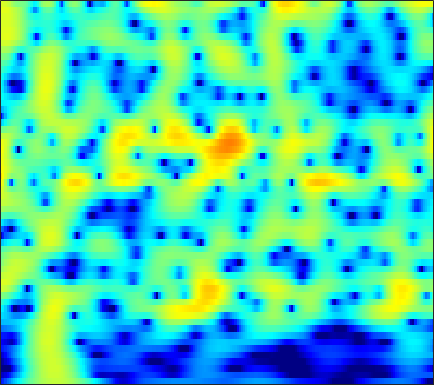

Source data for this figure (header and first rows):
-17.159, -16.081, -14.464, -12.816, -11.613, -10.086, -8.6575, -7.6523, -6.3979, -5.2337, -4.1564, -3.403, -2.4659, -1.6073, -1.0129, -0.28518, 0.37075, 0.81618, 1.348, 1.8083, 2.1978, 2.4432, 2.7084, 2.9034
-21.24, -20.7, -19.48, -17.88, -16.52, -14.64, -12.75, -11.37, -9.598, -7.927, -6.368, -5.276, -3.922, -2.687, -1.836, -0.8033, 0.1159, 0.7314, 1.455, 2.069, 2.575, 2.884, 3.201, 3.411
-30.23, -33.44, -32.84, -27.26, -23.72, -19.89, -16.72, -14.62, -12.13, -9.898, -7.891, -6.516, -4.842, -3.34, -2.319, -1.093, -0.0146, 0.7003, 1.532, 2.227, 2.788, 3.123, 3.456, 3.659
-23.04, -21.93, -20.3, -18.57, -17.22, -15.38, -13.52, -12.13, -10.31, -8.552, -6.875, -5.681, -4.184, -2.807, -1.857, -0.706, 0.312, 0.9873, 1.769, 2.416, 2.927, 3.221, 3.495, 3.632
-21.3, -19.78, -17.85, -16.04, -14.74, -13.07, -11.45, -10.26, -8.691, -7.166, -5.695, -4.638, -3.3, -2.054, -1.189, -0.1337, 0.8003, 1.418, 2.125, 2.697, 3.128, 3.359, 3.54, 3.575
-17.1, -16.7, -16, -15.13, -14.35, -13.18, -11.82, -10.7, -9.124, -7.503, -5.896, -4.731, -3.257, -1.897, -0.9619, 0.166, 1.151, 1.792, 2.511, 3.072, 3.47, 3.66, 3.765, 3.699
-18.33, -18.6, -19.3, -20.46, -21.44, -21.78, -19.56, -16.92, -13.43, -10.37, -7.754, -6.04, -4.031, -2.296, -1.155, 0.1747, 1.3, 2.014, 2.799, 3.396, 3.805, 3.988, 4.066, 3.953
-17.18, -16.98, -17.13, -17.59, -17.94, -17.95, -16.8, -15.17, -12.52, -9.892, -7.519, -5.93, -4.039, -2.379, -1.272, 0.0336, 1.148, 1.86, 2.647, 3.251, 3.672, 3.87, 3.974, 3.892
-12.75, -12.42, -11.99, -11.55, -11.21, -10.69, -9.975, -9.278, -8.188, -6.988, -5.732, -4.774, -3.497, -2.252, -1.357, -0.2374, 0.774, 1.448, 2.225, 2.852, 3.319, 3.558, 3.721, 3.704
-9.261, -9.229, -9.13, -9.005, -8.916, -8.763, -8.497, -8.19, -7.643, -6.973, -6.168, -5.463, -4.396, -3.234, -2.331, -1.134, 0.01048, 0.8133, 1.787, 2.619, 3.277, 3.644, 3.943, 4.02
-7.493, -7.756, -8.272, -9.114, -9.843, -10.75, -11.42, -11.69, -11.7, -11.33, -10.7, -10.07, -8.941, -7.453, -6.103, -4.15, -2.195, -0.8226, 0.8269, 2.216, 3.315, 3.945, 4.529, 4.819
-6.059, -6.606, -8.11, -10.46, -12.88, -17.8, -29.33, -31.2, -21.21, -18.2, -17.48, -18.53, -23.99, -25.68, -16.79, -10.37, -6.145, -3.693, -1.069, 0.9483, 2.492, 3.388, 4.279, 4.847
-3.339, -3.987, -5.066, -6.34, -7.505, -9.003, -10.21, -11.02, -11.68, -11.77, -11.88, -12.05, -11.92, -10.91, -9.672, -7.631, -5.376, -3.695, -1.653, 0.0795, 1.507, 2.389, 3.327, 3.993
0.2612, -0.1006, -0.6069, -1.385, -2.123, -3.172, -4.315, -5.197, -6.314, -7.499, -8.746, -9.417, -9.604, -8.935, -8.008, -6.39, -4.542, -3.16, -1.505, -0.122, 1.046, 1.784, 2.561, 3.097
3.59, 3.445, 3.018, 2.378, 1.816, 0.8507, -0.3323, -1.373, -3.196, -5.685, -9.049, -12.93, -25.79, -16.88, -11.32, -7.093, -4.286, -2.749, -1.234, -0.1026, 0.741, 1.194, 1.576, 1.763
4.28, 4.279, 4.112, 3.875, 3.587, 3.022, 2.264, 1.55, 0.4707, -0.6646, -1.903, -2.754, -3.416, -3.514, -3.302, -2.714, -2.061, -1.683, -1.357, -1.175, -1.193, -1.335, -1.635, -2.028
2.841, 3.135, 3.479, 3.647, 3.633, 3.521, 3.256, 2.983, 2.573, 2.048, 1.48, 1.104, 0.6122, 0.1015, -0.2411, -0.7031, -1.29, -1.823, -2.652, -3.716, -5.026, -6.091, -7.468, -8.652
1.07, 1.742, 2.524, 3, 3.225, 3.44, 3.511, 3.492, 3.349, 3.077, 2.774, 2.488, 1.982, 1.405, 0.9163, 0.09153, -0.9581, -1.893, -3.471, -5.611, -8.442, -11.29, -17.13, -27.94
-0.2311, 0.6564, 1.498, 2.123, 2.538, 2.895, 3.112, 3.183, 3.162, 3.085, 2.906, 2.684, 2.351, 1.94, 1.525, 0.8606, 0.05704, -0.7074, -1.964, -3.445, -5.261, -6.796, -8.768, -10.28
-0.9189, -0.249, 0.3761, 0.967, 1.359, 1.686, 1.88, 1.935, 1.944, 1.892, 1.72, 1.602, 1.509, 1.384, 1.287, 1.192, 1.019, 0.8032, 0.4496, -0.03527, -0.682, -1.189, -1.901, -2.649
-2.593, -2.324, -1.774, -1.185, -0.9518, -0.6756, -0.5504, -0.5822, -0.7818, -1.242, -1.746, -2.024, -2.197, -1.877, -1.274, -0.3126, 0.6075, 1.229, 1.864, 2.228, 2.422, 2.43, 2.27, 1.978
-8.773, -8.245, -6.995, -5.967, -5.497, -4.869, -4.54, -4.516, -4.963, -6.102, -8.139, -11.04, -18.23, -14.26, -8.678, -4.166, -1.24, 0.3924, 1.968, 3.041, 3.773, 4.088, 4.277, 4.242
-21.25, -16.81, -13.75, -12.81, -11.9, -10.75, -9.646, -8.842, -8.062, -7.548, -7.651, -7.763, -7.531, -6.438, -4.898, -2.735, -0.7009, 0.6016, 1.979, 3.057, 3.796, 4.163, 4.443, 4.457
-12.54, -13.41, -15.52, -19.03, -24.15, -24.32, -16.09, -12.58, -9.367, -7.191, -5.638, -4.609, -3.479, -2.339, -1.492, -0.4055, 0.6599, 1.371, 2.212, 2.908, 3.41, 3.689, 3.89, 3.905
-6.637, -7.577, -8.882, -9.976, -10.69, -10.32, -9.062, -7.789, -6.041, -4.552, -3.265, -2.418, -1.508, -0.6558, -0.1249, 0.525, 1.11, 1.481, 1.943, 2.303, 2.599, 2.777, 2.919, 2.985
-1.745, -2.135, -2.518, -2.907, -2.976, -2.939, -2.688, -2.387, -1.884, -1.397, -0.872, -0.5687, -0.1891, 0.1001, 0.2466, 0.4133, 0.4875, 0.5317, 0.5763, 0.6187, 0.7388, 0.8462, 1.054, 1.289
1.52, 1.367, 1.102, 0.9142, 0.8035, 0.6487, 0.5917, 0.5738, 0.5495, 0.5505, 0.4964, 0.4167, 0.2783, -0.008148, -0.2596, -0.7344, -1.327, -1.822, -2.544, -3.102, -3.386, -3.282, -2.709, -1.867
3.33, 3.145, 2.852, 2.587, 2.333, 2.078, 1.814, 1.624, 1.363, 1.09, 0.7221, 0.4368, -0.1047, -0.745, -1.358, -2.397, -3.721, -5.05, -7.351, -10.72, -14.91, -14.91, -10.41, -6.57
4.024, 3.614, 3.083, 2.469, 2.051, 1.651, 1.283, 1.062, 0.7994, 0.4491, 0.04029, -0.3483, -1.029, -1.754, -2.455, -3.418, -4.6, -5.626, -7.211, -9.079, -10.37, -10.21, -8.218, -5.745
4.496, 3.554, 2.061, 0.4477, -0.4446, -1.202, -1.129, -0.8639, -0.5487, -0.548, -0.8238, -1.361, -2.164, -3.253, -3.968, -4.676, -5.066, -5.072, -5.039, -4.76, -4.456, -3.997, -3.242, -2.243
6.106, 4.498, 1.25, -3.689, -11.67, -15.13, -5.344, -2.548, -0.7754, -0.1343, -0.5885, -1.372, -3.383, -6.552, -9.851, -13.27, -9.727, -7.077, -4.682, -3.205, -2.382, -1.996, -1.761, -1.495
6.936, 5.79, 4.103, 2.149, 1.096, 0.1516, 0.1919, 0.4175, 0.612, 0.4874, -0.1264, -0.9199, -2.54, -4.633, -6.244, -7.357, -6.447, -5.339, -3.946, -3.317, -3.201, -3.725, -5.122, -7.958
6.014, 5.365, 4.395, 3.465, 2.76, 1.958, 1.301, 0.8941, 0.4445, -0.05595, -0.4865, -0.9728, -1.504, -2.161, -2.449, -2.863, -2.938, -3.019, -3.01, -3.259, -3.698, -4.345, -5.505, -7.043
5.437, 4.864, 3.962, 3.027, 2.22, 1.311, 0.3899, -0.1672, -0.7407, -1.131, -1.323, -1.403, -1.397, -1.396, -1.403, -1.425, -1.495, -1.544, -1.712, -1.887, -2.251, -2.469, -2.847, -3.114
5.467, 4.778, 3.735, 2.303, 1.241, -0.588, -2.337, -3.517, -4.451, -4.237, -3.534, -2.713, -1.909, -1.134, -0.7973, -0.3743, -0.2211, -0.1551, -0.247, -0.4151, -0.6572, -0.8638, -1.1, -1.269
5.736, 5.078, 3.828, 2.278, 0.5844, -2.17, -6.494, -11.88, -35.05, -11.28, -6.23, -3.958, -2.071, -0.8071, -0.1339, 0.4206, 0.7361, 0.7476, 0.6243, 0.1932, -0.3159, -0.8508, -1.467, -1.879
5.185, 4.776, 3.928, 2.839, 1.796, 0.1976, -1.512, -2.691, -3.645, -3.53, -2.746, -2.148, -1.22, -0.5812, -0.07092, 0.3093, 0.5747, 0.5587, 0.2614, -0.4645, -1.865, -3.332, -6.331, -9.816
3.155, 3.047, 2.925, 2.434, 2.179, 1.441, 0.7351, 0.1574, -0.5489, -1.314, -1.913, -2.419, -2.748, -2.703, -2.395, -1.621, -0.9026, -0.4259, -0.2328, -0.4542, -1.303, -2.388, -4.27, -6.12
-1.002, -0.6327, -0.1918, 0.2135, 0.2566, 0.3262, 0.01341, -0.3653, -1.201, -2.451, -4.483, -6.454, -10.84, -14.24, -11.35, -6.402, -3.318, -1.703, -0.2798, 0.4992, 0.9156, 0.9787, 1.002, 1.067
-8.641, -7.165, -5.405, -3.704, -3.026, -2.061, -1.735, -1.697, -2.051, -2.743, -3.965, -5.153, -6.757, -7.469, -6.556, -4.319, -2.217, -0.8666, 0.5427, 1.508, 2.204, 2.529, 2.785, 2.933
-18.48, -13.43, -9.456, -6.634, -5.347, -3.963, -3.013, -2.579, -2.198, -2.047, -1.951, -1.985, -1.817, -1.439, -1.054, -0.262, 0.6126, 1.227, 1.998, 2.588, 2.968, 3.16, 3.191, 3.045
-10.09, -9.07, -7.782, -6.499, -5.5, -4.644, -3.777, -3.257, -2.607, -2.058, -1.493, -1.026, -0.4445, 0.2367, 0.7389, 1.409, 2.093, 2.539, 3.031, 3.386, 3.527, 3.5, 3.281, 2.785
-6.491, -6.435, -6.242, -6.14, -5.839, -5.589, -5.257, -4.894, -4.335, -3.6, -2.777, -2.005, -1.014, 0.002721, 0.7962, 1.721, 2.535, 3.063, 3.585, 3.908, 4.017, 3.902, 3.534, 2.865
-5.305, -5.948, -6.74, -7.535, -8.317, -8.776, -9.192, -9.221, -8.91, -7.987, -6.603, -5.331, -3.413, -1.62, -0.3317, 1.178, 2.398, 3.151, 3.905, 4.365, 4.55, 4.499, 4.135, 3.472
-5.571, -6.925, -9.254, -11.91, -14.01, -16.67, -17.65, -18.32, -19.46, -19.78, -15.37, -11.73, -7.318, -3.971, -1.984, 0.2379, 1.952, 2.951, 3.972, 4.628, 4.93, 4.964, 4.714, 4.138
-5.68, -7.413, -10.35, -14.78, -19.8, -28.06, -24.13, -21.56, -20.39, -19.14, -15.46, -12.12, -7.902, -4.536, -2.514, -0.2487, 1.545, 2.598, 3.691, 4.437, 4.841, 4.919, 4.777, 4.314
-4.542, -5.667, -7.472, -9.294, -10.57, -12.05, -12.53, -12.39, -11.78, -10.56, -8.883, -7.527, -5.426, -3.329, -1.895, -0.1619, 1.34, 2.278, 3.256, 3.957, 4.383, 4.499, 4.405, 4.036
-3.171, -3.723, -4.622, -5.65, -6.29, -7.165, -7.903, -8.2, -8.236, -7.808, -6.838, -5.856, -4.385, -2.769, -1.564, -0.1135, 1.168, 2.01, 2.907, 3.554, 3.954, 4.103, 4.051, 3.745
-1.842, -2.035, -2.528, -3.38, -4.169, -5.399, -7.035, -8.385, -9.959, -10.52, -9.194, -7.524, -5.291, -3.229, -1.833, -0.2987, 0.9735, 1.792, 2.668, 3.306, 3.719, 3.9, 3.914, 3.684
-0.2445, -0.1736, -0.4167, -1.085, -2.009, -3.635, -5.955, -8.505, -13.93, -20.39, -13.1, -9.058, -5.699, -3.41, -2.053, -0.6384, 0.4808, 1.184, 2.003, 2.657, 3.129, 3.355, 3.497, 3.402
1.667, 1.897, 1.846, 1.469, 1.011, 0.02526, -1.212, -2.203, -3.415, -4.139, -4.164, -3.783, -3.229, -2.72, -2.398, -1.953, -1.446, -0.9897, -0.2546, 0.5416, 1.259, 1.66, 2.022, 2.141
3.387, 3.661, 3.785, 3.638, 3.409, 2.931, 2.264, 1.693, 0.91, 0.1111, -0.7249, -1.417, -2.432, -3.716, -4.942, -6.69, -7.741, -7.353, -5.619, -3.636, -2.022, -1.137, -0.4016, -0.08629
4.146, 4.42, 4.617, 4.597, 4.414, 4.064, 3.563, 3.079, 2.29, 1.348, 0.2152, -0.8321, -2.54, -4.821, -7.057, -11.5, -17.91, -16.07, -10.26, -6.742, -4.586, -3.525, -2.74, -2.527
4.075, 4.319, 4.48, 4.477, 4.356, 4.028, 3.553, 3.1, 2.355, 1.445, 0.3914, -0.4727, -1.79, -3.213, -4.326, -5.593, -6.363, -6.448, -6.018, -5.285, -4.591, -4.198, -3.939, -4.051
3.94, 4.125, 4.218, 4.158, 4.048, 3.735, 3.256, 2.807, 2.106, 1.281, 0.3371, -0.4277, -1.446, -2.419, -3.092, -3.814, -4.255, -4.402, -4.376, -4.217, -4.042, -3.99, -4.024, -4.26
4.094, 4.227, 4.28, 4.159, 3.954, 3.598, 3.107, 2.648, 1.917, 1.074, 0.09189, -0.7481, -1.956, -3.197, -3.99, -4.795, -5.089, -4.978, -4.519, -3.962, -3.508, -3.32, -3.317, -3.582
4.439, 4.563, 4.555, 4.349, 4.04, 3.526, 2.947, 2.473, 1.766, 0.9433, -0.05069, -0.9689, -2.668, -5.089, -7.611, -11.42, -11.41, -8.675, -5.487, -3.369, -2.114, -1.601, -1.5, -1.982
3.957, 4.075, 3.876, 3.347, 2.815, 1.838, 0.8173, 0.2214, -0.1772, -0.3079, -0.4451, -0.7634, -1.565, -3.035, -4.543, -6.584, -6.323, -4.486, -1.871, 0.0458, 1.206, 1.629, 1.636, 0.9641
